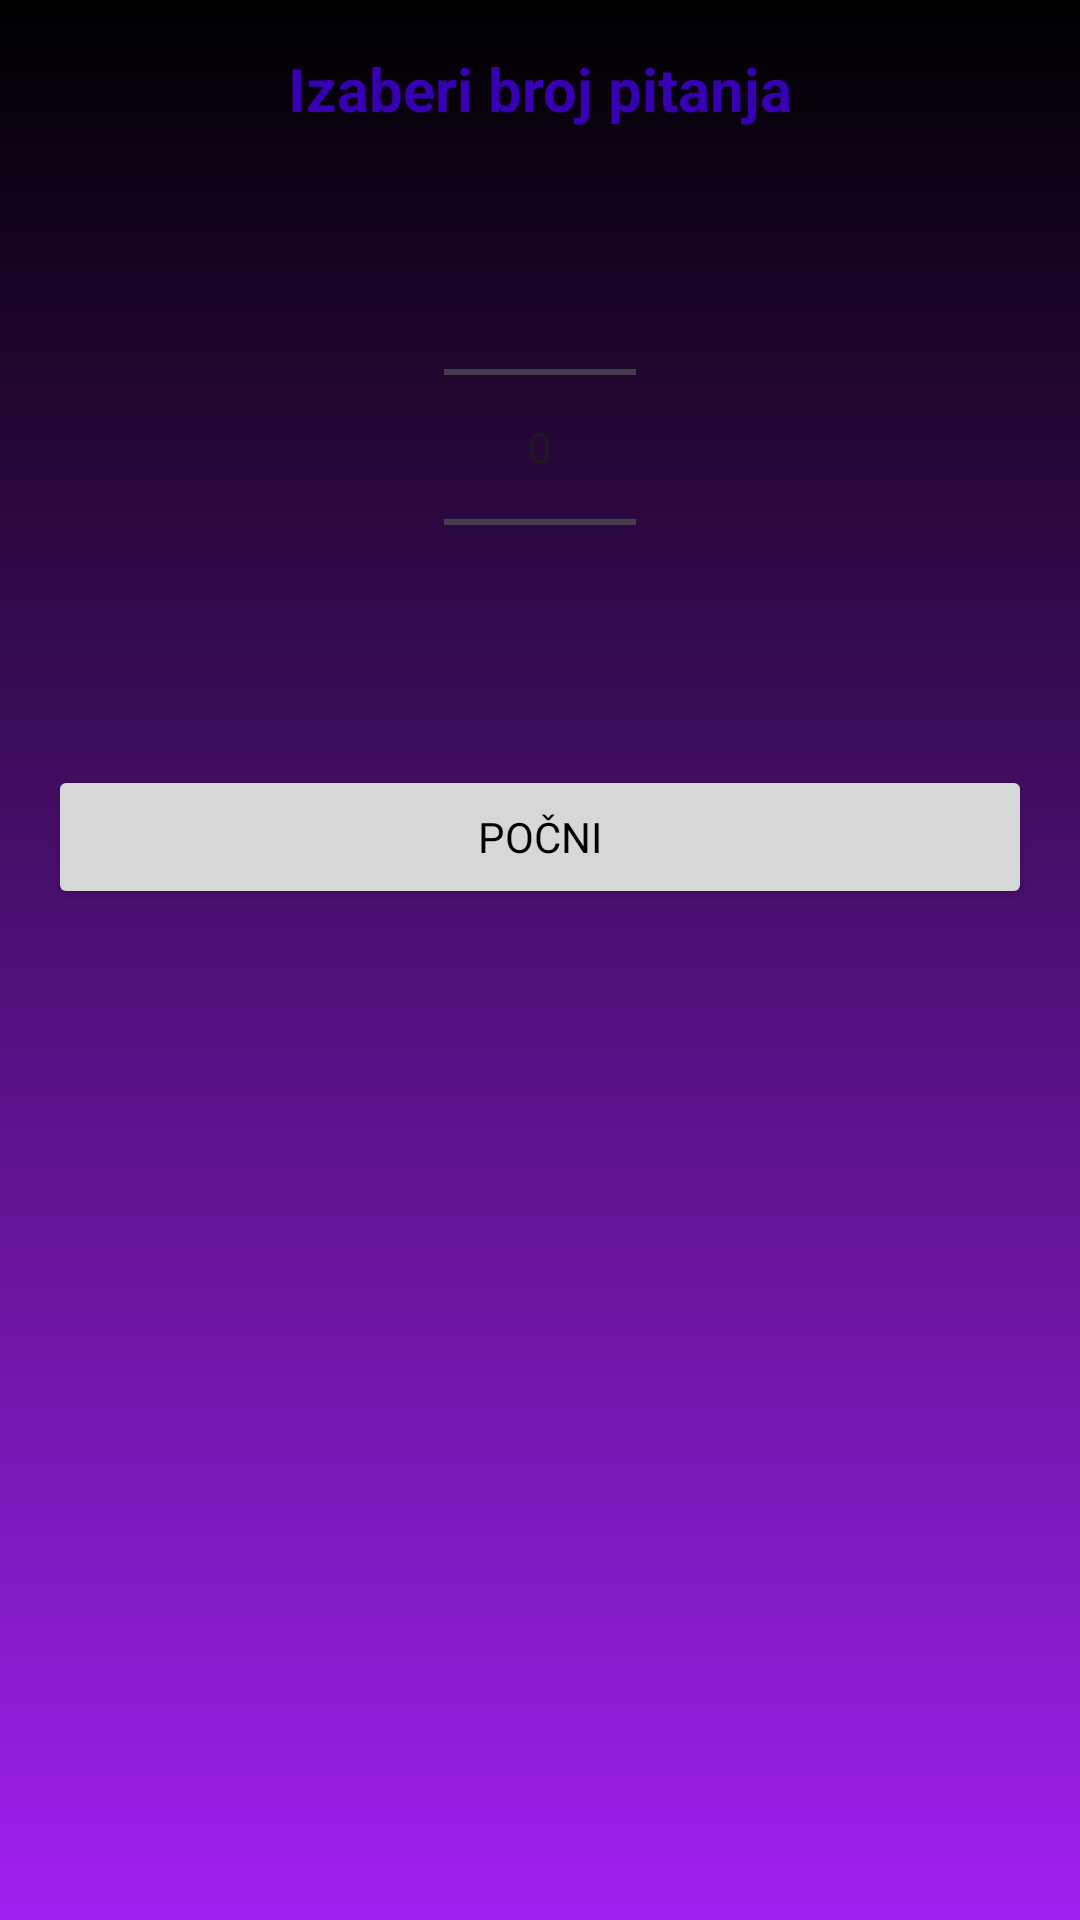

Write the Android layout XML for this screen, with the resource values it uses.
<!-- AndroidManifest.xml: application theme Theme.Srbingo -->
<!-- res/layout/dialog_question_count.xml -->
<?xml version="1.0" encoding="utf-8"?>
<LinearLayout xmlns:android="http://schemas.android.com/apk/res/android"
    android:layout_width="match_parent"
    android:layout_height="wrap_content"
    android:orientation="vertical"
    android:padding="16dp"
    android:background="@drawable/background">

    <TextView
        android:layout_width="match_parent"
        android:layout_height="wrap_content"
        android:text="@string/select_question_count"
        android:textSize="20sp"
        android:textStyle="bold"
        android:gravity="center"
        android:textColor="@color/purple_dark"
        android:layout_marginBottom="16dp"/>

    <NumberPicker
        android:id="@+id/questionCountPicker"
        android:layout_width="wrap_content"
        android:layout_height="wrap_content"
        android:layout_gravity="center"
        android:layout_marginBottom="16dp"/>

    <Button
        android:id="@+id/startButton"
        android:layout_width="match_parent"
        android:layout_height="wrap_content"
        android:text="@string/start"
        android:textColor="@color/black"/>

</LinearLayout>
<!-- resources referenced by this layout -->
<resources>
  <color name="black">#FF000000</color>
  <color name="purple_dark">#3700B3</color>
  <!-- drawable background (drawable) -->
  <?xml version="1.0" encoding="utf-8"?>
  <shape xmlns:android="http://schemas.android.com/apk/res/android">
      <gradient android:type="linear" android:angle="100"
          android:startColor="#000000" android:endColor="#A020F0"/>
  </shape>
  <string name="select_question_count">Izaberi broj pitanja</string>
  <string name="start">Počni</string>
  <style name="Theme.Srbingo" parent="Base.Theme.Srbingo" />
  <style name="Base.Theme.Srbingo" parent="Theme.Material3.DayNight.NoActionBar">
          
          <item name="colorPrimary">@color/md_primary</item>
          <item name="colorPrimaryVariant">@color/md_primary_variant</item>
          <item name="colorSecondary">@color/md_secondary</item>
          <item name="colorSecondaryVariant">@color/md_secondary_variant</item>
          <item name="colorOnPrimary">@color/md_on_primary</item>
          <item name="colorOnSecondary">@color/md_on_secondary</item>
          <item name="android:windowBackground">@color/md_background</item>
          <item name="android:fontFamily">sans-serif</item>
          <item name="fontFamily">sans-serif</item>
          <item name="materialCardViewStyle">@style/Widget.Srbingo.CardView</item>
      </style>
  <color name="md_primary">#6200EE</color>
  <color name="md_primary_variant">#3700B3</color>
  <color name="md_secondary">#03DAC6</color>
  <color name="md_secondary_variant">#018786</color>
  <color name="md_on_primary">#FFFFFF</color>
  <color name="md_on_secondary">#000000</color>
  <color name="md_background">#F5F5F5</color>
  <style name="Widget.Srbingo.CardView" parent="Widget.Material3.CardView.Elevated">
          <item name="cardBackgroundColor">@color/purple_card</item>
      </style>
  <color name="purple_card">#F8F0FC</color>
</resources>
